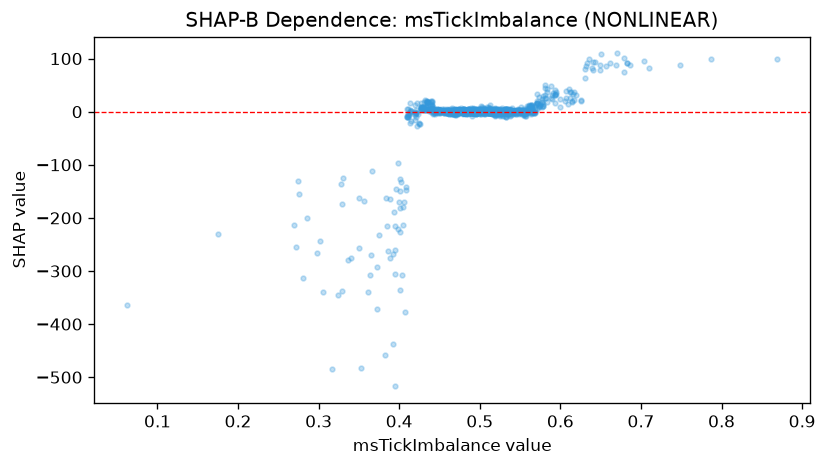

Source data for this figure (header and first rows):
feature_value, shap_value
0.573, 8.757
0.509, 3.233
0.599, 23.9
0.565, 11.8
0.575, 14.98
0.493, -1.406
0.485, -1.926
0.496, -2.575
0.473, -0.3824
0.519, 1.665
0.54, 1.84
0.523, -1.34
0.619, 32.3
0.531, 2.091
0.489, -0.6668
0.567, -2.492
0.567, -2.802
0.61, 14.76
0.554, 0.4918
0.593, 31.44
0.577, 9.009
0.612, 24.95
0.48, 4.306
0.49, 1.3
0.483, 0.84
0.549, -4.726
0.533, -0.4442
0.553, -1.504
0.477, 1.779
0.519, 0.1268
0.569, -1.543
0.556, -7.182
0.537, 0.7553
0.563, 0.682
0.533, 2.936
0.561, 12.08
0.513, -1.578
0.561, 2.786
0.527, 3.116
0.555, -3.578
0.531, 4.4
0.525, 0.1455
0.539, 3.108
0.548, 2.275
0.484, 1.096
0.537, 2.244
0.551, 2.68
0.578, 11.45
0.545, 1.661
0.553, 2.932
0.535, -0.5902
0.511, -0.6501
0.525, -4.615
0.506, 0.6837
0.479, -1.938
0.521, -1.37
0.476, 1.832
0.493, 1.444
0.492, -2.822
0.55, 1.369
... 1,276 more rows
